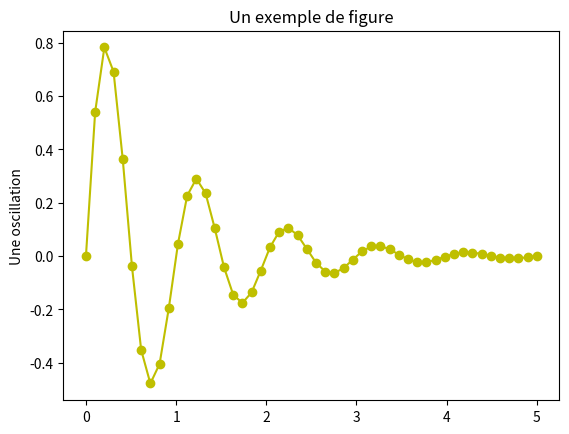

Here is the Python script that generated this plot:
# Fichier sauvegarde.py
import numpy as np
import matplotlib.pyplot as plt


x1 = np.linspace(0.0, 5.0)
y1 = np.sin(2 * np.pi * x1) * np.exp(-x1)

plt.plot(x1, y1, 'yo-')
plt.title('Un exemple de figure')
plt.ylabel('Une oscillation')
plt.savefig('fig.pdf', format='pdf')
